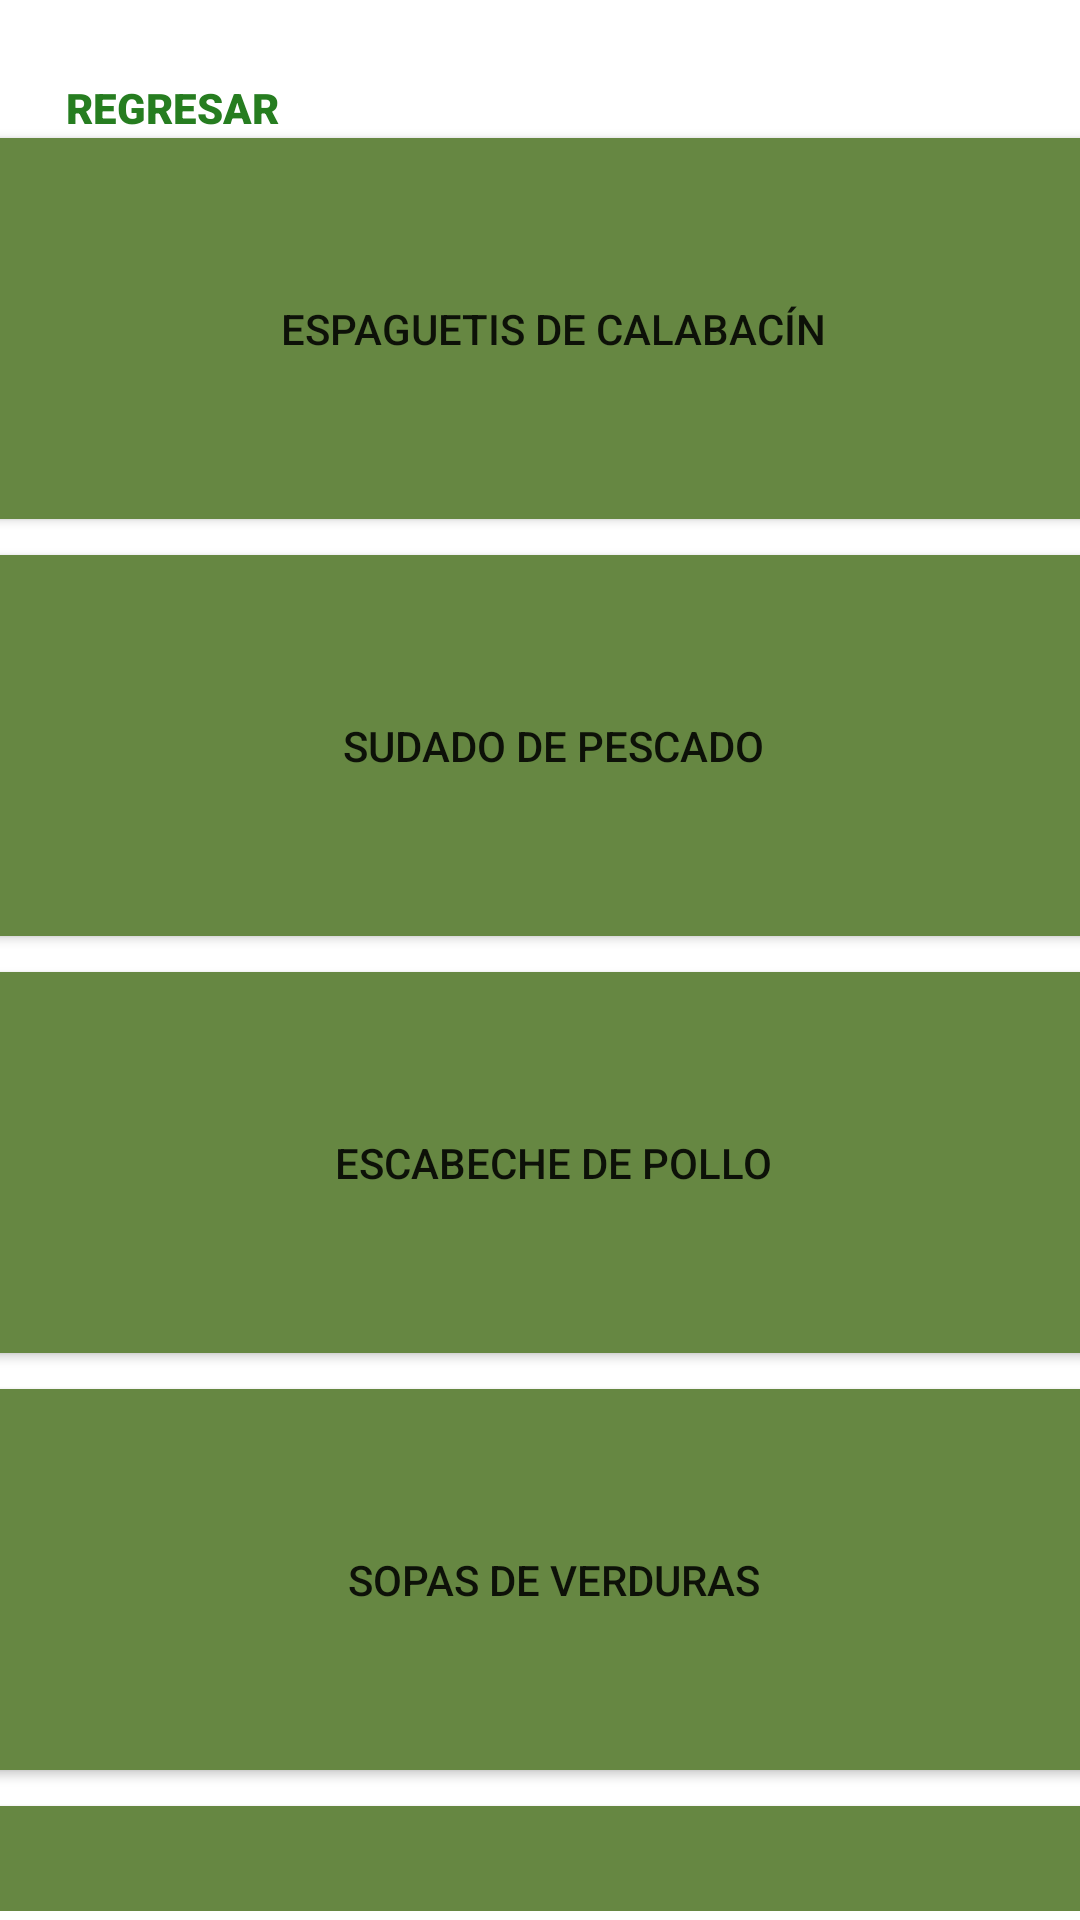

This screen was rendered from an Android layout file. Write that file and the resources it references.
<!-- AndroidManifest.xml: application theme Theme.Diabetic -->
<!-- res/layout/activity_dietaalmuerzotipo2.xml -->
<?xml version="1.0" encoding="utf-8"?>
<androidx.constraintlayout.widget.ConstraintLayout xmlns:android="http://schemas.android.com/apk/res/android"
    xmlns:app="http://schemas.android.com/apk/res-auto"
    xmlns:tools="http://schemas.android.com/tools"
    android:layout_width="match_parent"
    android:layout_height="match_parent"
    tools:context=".dietaalmuerzotipo2">
    <Button
        android:id="@+id/btnregresar"
        android:layout_width="wrap_content"
        android:layout_height="wrap_content"
        android:background="#00FFFFFF"
        android:fontFamily="sans-serif-black"
        android:text="Regresar"
        android:textColor="#267D20"
        app:layout_constraintBottom_toBottomOf="parent"
        app:layout_constraintEnd_toEndOf="parent"
        app:layout_constraintHorizontal_bias="0.049"
        app:layout_constraintStart_toStartOf="parent"
        app:layout_constraintTop_toTopOf="parent"
        app:layout_constraintVertical_bias="0.02" />

    <TextView
        android:id="@+id/textView13"
        android:layout_width="281dp"
        android:layout_height="37dp"
        android:elegantTextHeight="true"
        android:fontFamily="sans-serif-condensed"
        android:text="Para diabetes tipo 2"
        android:textAlignment="center"
        android:textColor="#000000"
        android:textSize="24sp"
        app:layout_constraintBottom_toBottomOf="parent"
        app:layout_constraintEnd_toEndOf="parent"
        app:layout_constraintStart_toStartOf="parent"
        app:layout_constraintTop_toTopOf="parent"
        app:layout_constraintVertical_bias="0.126" />

    <ImageView
        android:id="@+id/imageView5"
        android:layout_width="103dp"
        android:layout_height="78dp"
        app:layout_constraintBottom_toBottomOf="parent"
        app:layout_constraintEnd_toEndOf="parent"
        app:layout_constraintHorizontal_bias="1.0"
        app:layout_constraintStart_toStartOf="parent"
        app:layout_constraintTop_toTopOf="parent"
        app:layout_constraintVertical_bias="0.009"
        app:srcCompat="@drawable/logodiabetic" />

    <TextView
        android:id="@+id/textView14"
        android:layout_width="352dp"
        android:layout_height="38dp"
        android:elegantTextHeight="true"
        android:fontFamily="sans-serif-condensed"
        android:text="Se recomienda las siguientes almuerzos:"
        android:textAlignment="textStart"
        android:textColor="#000000"
        android:textSize="20sp"
        app:layout_constraintBottom_toBottomOf="parent"
        app:layout_constraintEnd_toEndOf="parent"
        app:layout_constraintHorizontal_bias="0.271"
        app:layout_constraintStart_toStartOf="parent"
        app:layout_constraintTop_toTopOf="parent"
        app:layout_constraintVertical_bias="0.203" />

    <ScrollView
        android:layout_width="398dp"
        android:layout_height="597dp"
        app:layout_constraintBottom_toBottomOf="parent"
        app:layout_constraintEnd_toEndOf="parent"
        app:layout_constraintHorizontal_bias="0.4"
        app:layout_constraintStart_toStartOf="parent"
        app:layout_constraintTop_toTopOf="parent"
        app:layout_constraintVertical_bias="0.934">

        <LinearLayout
            android:layout_width="match_parent"
            android:layout_height="wrap_content"
            android:orientation="vertical" >

            <Button
                android:id="@+id/btnalmuerzodiabetes11"
                android:layout_width="match_parent"
                android:layout_height="139dp"
                android:backgroundTint="#668742"
                android:text="Espaguetis de calabacín"
                app:cornerRadius="25dp"
                app:icon="@drawable/almuerzoicn"
                app:iconGravity="textEnd"
                app:iconSize="90dp"
                app:iconTintMode="multiply"
                app:layout_constraintBottom_toBottomOf="parent"
                app:layout_constraintEnd_toEndOf="parent"
                app:layout_constraintHorizontal_bias="0.49"
                app:layout_constraintStart_toStartOf="parent"
                app:layout_constraintTop_toTopOf="parent" />

            <Button
                android:id="@+id/btnalmuerzodiabetes12"
                android:layout_width="match_parent"
                android:layout_height="139dp"
                android:backgroundTint="#668742"
                android:text="Sudado de pescado"
                app:cornerRadius="25dp"
                app:icon="@drawable/almuerzoicn"
                app:iconGravity="textEnd"
                app:iconSize="90dp"
                app:iconTintMode="multiply"
                app:layout_constraintBottom_toBottomOf="parent"
                app:layout_constraintEnd_toEndOf="parent"
                app:layout_constraintHorizontal_bias="0.49"
                app:layout_constraintStart_toStartOf="parent"
                app:layout_constraintTop_toTopOf="parent" />

            <Button
                android:id="@+id/btnalmuerzodiabetes13"
                android:layout_width="match_parent"
                android:layout_height="139dp"
                android:backgroundTint="#668742"
                android:text="Escabeche de pollo"
                app:cornerRadius="25dp"
                app:icon="@drawable/almuerzoicn"
                app:iconGravity="textEnd"
                app:iconSize="90dp"
                app:iconTintMode="multiply"
                app:layout_constraintBottom_toBottomOf="parent"
                app:layout_constraintEnd_toEndOf="parent"
                app:layout_constraintHorizontal_bias="0.49"
                app:layout_constraintStart_toStartOf="parent"
                app:layout_constraintTop_toTopOf="parent" />

            <Button
                android:id="@+id/btnalmuerzodiabetes14"
                android:layout_width="match_parent"
                android:layout_height="139dp"
                android:backgroundTint="#668742"
                android:text="Sopas de verduras"
                app:cornerRadius="25dp"
                app:icon="@drawable/almuerzoicn"
                app:iconGravity="textEnd"
                app:iconSize="90dp"
                app:iconTintMode="multiply"
                app:layout_constraintBottom_toBottomOf="parent"
                app:layout_constraintEnd_toEndOf="parent"
                app:layout_constraintHorizontal_bias="0.49"
                app:layout_constraintStart_toStartOf="parent"
                app:layout_constraintTop_toTopOf="parent" />

            <Button
                android:id="@+id/btnalmuerzodiabetes15"
                android:layout_width="match_parent"
                android:layout_height="139dp"
                android:backgroundTint="#668742"
                android:text="Crema de maíz"
                app:cornerRadius="25dp"
                app:icon="@drawable/almuerzoicn"
                app:iconGravity="textEnd"
                app:iconSize="90dp"
                app:iconTintMode="multiply"
                app:layout_constraintBottom_toBottomOf="parent"
                app:layout_constraintEnd_toEndOf="parent"
                app:layout_constraintHorizontal_bias="0.49"
                app:layout_constraintStart_toStartOf="parent"
                app:layout_constraintTop_toTopOf="parent" />

            <Button
                android:id="@+id/btnalmuerzodiabetes16"
                android:layout_width="match_parent"
                android:layout_height="139dp"
                android:backgroundTint="#668742"
                android:text="Crema de garbanzo"
                app:cornerRadius="25dp"
                app:icon="@drawable/almuerzoicn"
                app:iconGravity="textEnd"
                app:iconSize="90dp"
                app:iconTintMode="multiply"
                app:layout_constraintBottom_toBottomOf="parent"
                app:layout_constraintEnd_toEndOf="parent"
                app:layout_constraintHorizontal_bias="0.49"
                app:layout_constraintStart_toStartOf="parent"
                app:layout_constraintTop_toTopOf="parent" />

            <Button
                android:id="@+id/btnalmuerzodiabetes17"
                android:layout_width="match_parent"
                android:layout_height="139dp"
                android:backgroundTint="#668742"
                android:text="Crema de espárragos"
                app:cornerRadius="25dp"
                app:icon="@drawable/almuerzoicn"
                app:iconGravity="textEnd"
                app:iconSize="90dp"
                app:iconTintMode="multiply"
                app:layout_constraintBottom_toBottomOf="parent"
                app:layout_constraintEnd_toEndOf="parent"
                app:layout_constraintHorizontal_bias="0.49"
                app:layout_constraintStart_toStartOf="parent"
                app:layout_constraintTop_toTopOf="parent" />

            <Button
                android:id="@+id/btnalmuerzodiabetes18"
                android:layout_width="match_parent"
                android:layout_height="139dp"
                android:backgroundTint="#668742"
                android:text="Sopa juliana"
                app:cornerRadius="25dp"
                app:icon="@drawable/almuerzoicn"
                app:iconGravity="textEnd"
                app:iconSize="90dp"
                app:iconTintMode="multiply"
                app:layout_constraintBottom_toBottomOf="parent"
                app:layout_constraintEnd_toEndOf="parent"
                app:layout_constraintHorizontal_bias="0.49"
                app:layout_constraintStart_toStartOf="parent"
                app:layout_constraintTop_toTopOf="parent" />

            <Button
                android:id="@+id/btnalmuerzodiabetes19"
                android:layout_width="match_parent"
                android:layout_height="139dp"
                android:backgroundTint="#668742"
                android:text="Sopa juliana"
                app:cornerRadius="25dp"
                app:icon="@drawable/almuerzoicn"
                app:iconGravity="textEnd"
                app:iconSize="90dp"
                app:iconTintMode="multiply"
                app:layout_constraintBottom_toBottomOf="parent"
                app:layout_constraintEnd_toEndOf="parent"
                app:layout_constraintHorizontal_bias="0.49"
                app:layout_constraintStart_toStartOf="parent"
                app:layout_constraintTop_toTopOf="parent" />



        </LinearLayout>
    </ScrollView>

</androidx.constraintlayout.widget.ConstraintLayout>
<!-- resources referenced by this layout -->
<resources>
  <style name="Theme.Diabetic" parent="Theme.MaterialComponents.DayNight.NoActionBar">
          
          <item name="colorPrimary">@color/purple_500</item>
          <item name="colorPrimaryVariant">@color/white</item>
          <item name="colorOnPrimary">@color/white</item>
          
          <item name="colorSecondary">@color/teal_200</item>
          <item name="colorSecondaryVariant">@color/teal_700</item>
          <item name="colorOnSecondary">@color/black</item>
          
          <item name="android:statusBarColor" tools:targetApi="l">?attr/colorPrimaryVariant</item>
          
      </style>
  <!-- not gathered from this repository: default colours our renderer supplied (Android Studio template values) -->
  <color name="purple_500">#FF6200EE</color>
  <color name="teal_200">#FF03DAC5</color>
  <color name="teal_700">#FF018786</color>
  <color name="black">#FF000000</color>
  <color name="white">#FFFFFFFF</color>
</resources>
